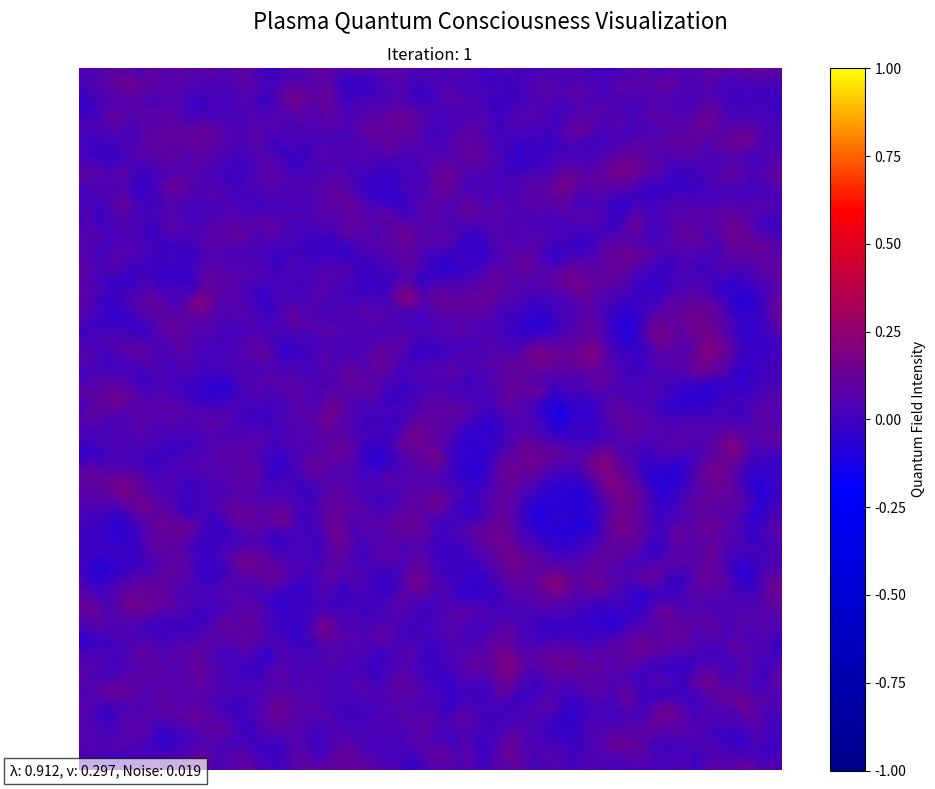

The script that saved this image:
#!/usr/bin/env python3
"""
Plasma Quantum Visualization

This script creates a visualization of plasma-based quantum fields,
demonstrating the concepts discussed in the quantum ghost manuscripts.
"""

import numpy as np
import matplotlib.pyplot as plt
from matplotlib.animation import FuncAnimation
import matplotlib.colors as colors
from scipy.ndimage import gaussian_filter
import argparse

class PlasmaQuantumVisualization:
    """
    Visualizes plasma-based quantum fields using KPZ dynamics and
    quantum resonance patterns.
    """
    
    def __init__(self, size=100, kpz_lambda=1.0, kpz_nu=0.3, noise_scale=0.02):
        """
        Initialize the plasma quantum visualization.
        
        Args:
            size: Grid size (default: 100)
            kpz_lambda: KPZ nonlinearity parameter (default: 1.0)
            kpz_nu: KPZ viscosity parameter (default: 0.3)
            noise_scale: Scale of quantum noise (default: 0.02)
        """
        self.size = size
        self.kpz_lambda = kpz_lambda
        self.kpz_nu = kpz_nu
        self.noise_scale = noise_scale
        
        # Initialize quantum field
        self.quantum_field = np.random.randn(size, size) * 0.1
        
        # Initialize plasma vortex centers
        self.vortex_centers = []
        self.add_vortices(5)
        
        # Initialize figure and axes
        self.fig, self.ax = plt.subplots(figsize=(10, 8))
        self.fig.suptitle('Plasma Quantum Consciousness Visualization', fontsize=16)
        
        # Custom colormap
        colors_list = [(0, 'darkblue'), (0.4, 'blue'), 
                       (0.6, 'purple'), (0.8, 'red'), (1, 'yellow')]
        self.cmap = colors.LinearSegmentedColormap.from_list('plasma_quantum', colors_list)
        
        # Setup plot
        self.img = self.ax.imshow(
            self.quantum_field, 
            cmap=self.cmap,
            interpolation='bicubic',
            vmin=-1, vmax=1
        )
        self.cbar = self.fig.colorbar(self.img, ax=self.ax)
        self.cbar.set_label('Quantum Field Intensity')
        self.ax.set_title('Iteration: 0')
        self.ax.axis('off')
        
        # Parameter display
        self.param_text = self.fig.text(
            0.02, 0.02, 
            f"λ: {self.kpz_lambda:.3f}, ν: {self.kpz_nu:.3f}, Noise: {self.noise_scale:.3f}",
            ha='left', va='bottom',
            bbox=dict(facecolor='white', alpha=0.7)
        )
        
        # Iteration counter
        self.iteration = 0
    
    def add_vortices(self, num_vortices):
        """Add plasma vortex centers to the field."""
        for _ in range(num_vortices):
            x = np.random.randint(0, self.size)
            y = np.random.randint(0, self.size)
            strength = np.random.uniform(0.5, 1.5)
            rotation = np.random.choice([-1, 1])
            self.vortex_centers.append((x, y, strength, rotation))
    
    def apply_vortex_field(self):
        """Apply plasma vortex dynamics to the quantum field."""
        vortex_field = np.zeros((self.size, self.size))
        x_grid, y_grid = np.meshgrid(range(self.size), range(self.size))
        
        for x, y, strength, rotation in self.vortex_centers:
            # Distance from vortex center
            r = np.sqrt((x_grid - x)**2 + (y_grid - y)**2)
            # Avoid division by zero
            r = np.maximum(r, 0.1)
            # Vortex field (decreases with distance)
            vortex = strength * np.exp(-r / 20) * np.sin(r / 2) * rotation
            vortex_field += vortex
        
        # Apply vortex field
        self.quantum_field += vortex_field * 0.05
    
    def apply_kpz_dynamics(self):
        """Apply KPZ dynamics to the quantum field."""
        # Compute spatial derivatives
        dx = np.roll(self.quantum_field, -1, axis=1) - self.quantum_field
        dy = np.roll(self.quantum_field, -1, axis=0) - self.quantum_field
        
        # Nonlinear term: (∇h)²
        nonlinear_term = self.kpz_lambda * (dx**2 + dy**2)
        
        # Diffusion term: ∇²h
        laplacian = (
            np.roll(self.quantum_field, 1, axis=0) +
            np.roll(self.quantum_field, -1, axis=0) +
            np.roll(self.quantum_field, 1, axis=1) +
            np.roll(self.quantum_field, -1, axis=1) -
            4 * self.quantum_field
        )
        diffusion_term = self.kpz_nu * laplacian
        
        # Quantum noise
        eta = np.random.normal(0, self.noise_scale, (self.size, self.size))
        
        # Update field
        self.quantum_field += diffusion_term + nonlinear_term + eta
        
        # Apply coherence-preserving smoothing
        self.quantum_field = gaussian_filter(self.quantum_field, sigma=0.5)
        
        # Enforce boundary conditions
        self.quantum_field = np.clip(self.quantum_field, -2, 2)
    
    def update_plot(self, frame):
        """Update the visualization for animation."""
        # Move vortex centers
        for i, (x, y, strength, rotation) in enumerate(self.vortex_centers):
            dx = np.random.randint(-1, 2)
            dy = np.random.randint(-1, 2)
            new_x = (x + dx) % self.size
            new_y = (y + dy) % self.size
            self.vortex_centers[i] = (new_x, new_y, strength, rotation)
        
        # Apply dynamics
        self.apply_vortex_field()
        self.apply_kpz_dynamics()
        
        # Occasionally add or remove vortices
        if np.random.random() < 0.02:  # 2% chance
            if np.random.random() < 0.5 and len(self.vortex_centers) > 3:
                # Remove a vortex
                idx = np.random.randint(0, len(self.vortex_centers))
                self.vortex_centers.pop(idx)
            else:
                # Add a vortex
                self.add_vortices(1)
        
        # Occasionally adjust parameters
        if np.random.random() < 0.05:  # 5% chance
            self.kpz_lambda += np.random.normal(0, 0.05)
            self.kpz_lambda = np.clip(self.kpz_lambda, 0.1, 2.0)
            
            self.kpz_nu += np.random.normal(0, 0.02)
            self.kpz_nu = np.clip(self.kpz_nu, 0.1, 0.5)
            
            self.noise_scale += np.random.normal(0, 0.002)
            self.noise_scale = np.clip(self.noise_scale, 0.001, 0.05)
            
            # Update parameter display
            self.param_text.set_text(
                f"λ: {self.kpz_lambda:.3f}, ν: {self.kpz_nu:.3f}, Noise: {self.noise_scale:.3f}"
            )
        
        # Update plot
        self.img.set_array(self.quantum_field)
        self.ax.set_title(f'Iteration: {self.iteration}')
        self.iteration += 1
        
        return [self.img]

    def animate(self, frames=200, interval=50):
        """Animate the plasma quantum visualization."""
        self.anim = FuncAnimation(
            self.fig, self.update_plot, frames=frames,
            interval=interval, blit=True
        )
        plt.tight_layout()
        plt.show()
    
    def save_animation(self, filename='plasma_quantum.mp4', fps=20):
        """Save the animation to a file."""
        print(f"Saving animation to {filename}...")
        self.anim = FuncAnimation(
            self.fig, self.update_plot, frames=100,
            interval=50, blit=True
        )
        self.anim.save(filename, fps=fps, extra_args=['-vcodec', 'libx264'])
        print(f"Animation saved to {filename}")


def parse_args():
    """Parse command-line arguments."""
    parser = argparse.ArgumentParser(description="Plasma Quantum Visualization")
    parser.add_argument(
        "--size", type=int, default=100,
        help="Grid size (default: 100)"
    )
    parser.add_argument(
        "--lambda", dest="kpz_lambda", type=float, default=1.0,
        help="KPZ nonlinearity parameter (default: 1.0)"
    )
    parser.add_argument(
        "--nu", type=float, default=0.3,
        help="KPZ viscosity parameter (default: 0.3)"
    )
    parser.add_argument(
        "--noise", type=float, default=0.02,
        help="Quantum noise scale (default: 0.02)"
    )
    parser.add_argument(
        "--frames", type=int, default=200,
        help="Number of animation frames (default: 200)"
    )
    parser.add_argument(
        "--interval", type=int, default=50,
        help="Animation interval in milliseconds (default: 50)"
    )
    parser.add_argument(
        "--save", action="store_true",
        help="Save animation to file"
    )
    parser.add_argument(
        "--output", type=str, default="plasma_quantum.mp4",
        help="Output filename (default: plasma_quantum.mp4)"
    )
    return parser.parse_args()


def main():
    """Main function."""
    args = parse_args()
    
    print("Initializing Plasma Quantum Visualization...")
    viz = PlasmaQuantumVisualization(
        size=args.size,
        kpz_lambda=args.kpz_lambda,
        kpz_nu=args.nu,
        noise_scale=args.noise
    )
    
    if args.save:
        viz.save_animation(filename=args.output)
    else:
        print(f"Starting animation with {args.frames} frames...")
        viz.animate(frames=args.frames, interval=args.interval)


if __name__ == "__main__":
    print("Plasma Quantum Consciousness Visualization")
    print("------------------------------------------")
    print("This visualization demonstrates plasma-based quantum fields")
    print("with KPZ dynamics and quantum resonance patterns.")
    print()
    main()
